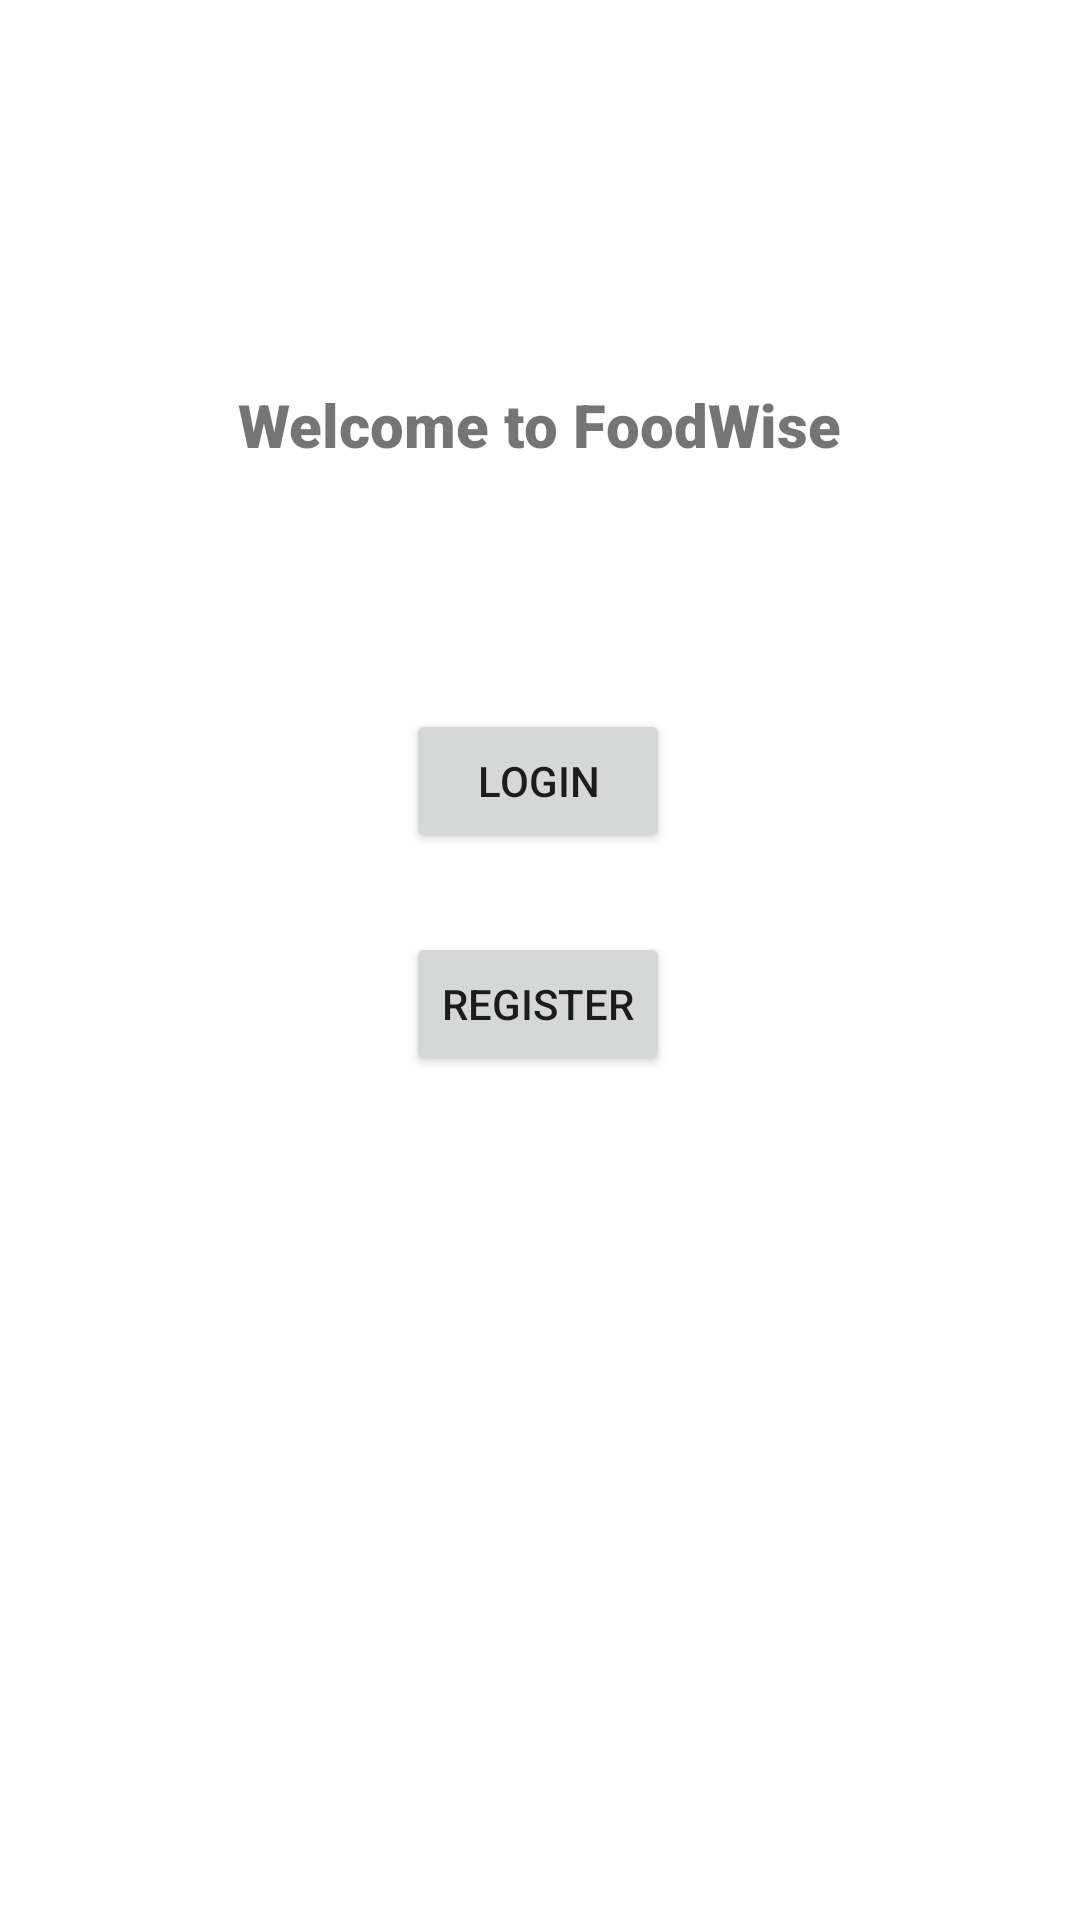

Layout XML and referenced resources for this Android screen:
<!-- AndroidManifest.xml: application theme Theme.Wireframes -->
<!-- res/layout/activity_welcome.xml -->
<?xml version="1.0" encoding="utf-8"?>
<androidx.constraintlayout.widget.ConstraintLayout xmlns:android="http://schemas.android.com/apk/res/android"
    xmlns:app="http://schemas.android.com/apk/res-auto"
    xmlns:tools="http://schemas.android.com/tools"
    android:layout_width="match_parent"
    android:layout_height="match_parent"
    tools:context=".WelcomeActivity">

    <TextView
        android:layout_width="wrap_content"
        android:layout_height="wrap_content"
        android:background="@drawable/background"/>

<Button
        android:id="@+id/loginBtn"
        android:layout_width="wrap_content"
        android:layout_height="wrap_content"
        android:text="Login"
        android:onClick="loginPage"
        app:layout_constraintBottom_toBottomOf="parent"
        app:layout_constraintEnd_toEndOf="parent"
        app:layout_constraintHorizontal_bias="0.498"
        app:layout_constraintStart_toStartOf="parent"
        app:layout_constraintTop_toTopOf="parent"
        app:layout_constraintVertical_bias="0.399" />

    <Button
        android:id="@+id/Registerbtn"
        android:layout_width="wrap_content"
        android:layout_height="wrap_content"
        android:text="Register"
        android:onClick="registerPage"
        app:layout_constraintBottom_toBottomOf="parent"
        app:layout_constraintEnd_toEndOf="parent"
        app:layout_constraintHorizontal_bias="0.498"
        app:layout_constraintStart_toStartOf="parent"
        app:layout_constraintTop_toTopOf="parent"
        app:layout_constraintVertical_bias="0.525" />

    <TextView
        android:id="@+id/welcometxt"
        android:layout_width="wrap_content"
        android:layout_height="wrap_content"
        android:fontFamily="sans-serif-black"
        android:text="Welcome to FoodWise"
        android:textSize="20sp"
        app:layout_constraintBottom_toBottomOf="parent"
        app:layout_constraintEnd_toEndOf="parent"
        app:layout_constraintHorizontal_bias="0.498"
        app:layout_constraintStart_toStartOf="parent"
        app:layout_constraintTop_toTopOf="parent"
        app:layout_constraintVertical_bias="0.209" />
</androidx.constraintlayout.widget.ConstraintLayout>
<!-- resources referenced by this layout -->
<resources>
  <style name="Theme.Wireframes" parent="Theme.MaterialComponents.DayNight.DarkActionBar">
          
          <item name="colorPrimary">@color/purple_500</item>
          <item name="colorPrimaryVariant">@color/purple_700</item>
          <item name="colorOnPrimary">@color/white</item>
          
          <item name="colorSecondary">@color/teal_200</item>
          <item name="colorSecondaryVariant">@color/teal_700</item>
          <item name="colorOnSecondary">@color/black</item>
          
          <item name="android:statusBarColor" tools:targetApi="l">?attr/colorPrimaryVariant</item>
          
      </style>
  <!-- not gathered from this repository: default colours our renderer supplied (Android Studio template values) -->
  <color name="purple_500">#FF6200EE</color>
  <color name="purple_700">#FF3700B3</color>
  <color name="teal_200">#FF03DAC5</color>
  <color name="teal_700">#FF018786</color>
  <color name="black">#FF000000</color>
  <color name="white">#FFFFFFFF</color>
</resources>
